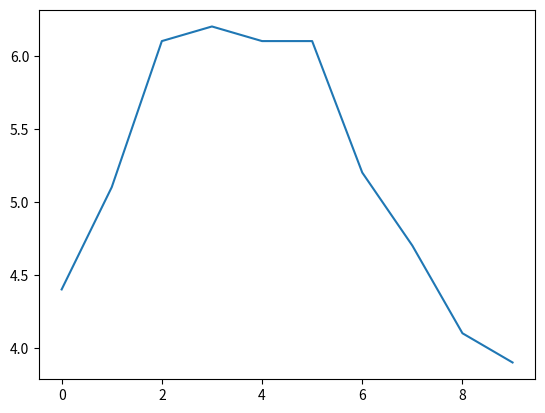

Python code for this plot:
import pandas as pd
import numpy as np
import matplotlib.pyplot as plt
# Creación de objeto Serie
s = pd.Series([2,4,6,8,10])
print(s)

# Creación de un objeto Serie inicializando con un diccionario de python
altura = {"Santiago":180,"Marcelo":172,"Luis":174,"Alejandra":160}
s = pd.Series(altura)
print(s)
"""
Creación de un objeto series inicializandolo con algunos elementos
de un diccionario de python
"""
altura = {"Santiago":180,"Marcelo":172,"Luis":174,"Alejandra":160}
s = pd.Series(altura, index=["Marcelo","Luis"])
print(s)

# Creación de un objeto Serires inicializando con un escalar
s = pd.Series(34,["test1","test2","test3"])
print(s)

# Acceso a los elementos de un objeto Serie
# Cada elemento de un objeto Serie tiene un identificador unico
s = pd.Series([2,4,6,8], index=["num1","num2","num3","num4"])
print(s)
# Accediendo al tercer elemento del objeto
print(s["num3"])
# Acceder por la posición
print(s.iloc[2])
print(s.loc["num3"])
# Accediento al segundo y tercer elemento por posición
print(s.iloc[2:4])

# Operaciones aritméticas con series
# sumar
print(f"Suma {np.sum(s)}")
print("suma",np.sum(s))

# creacion de un objeto series denomiado temperaturas
temperaturas = pd.Series([4.4,5.1,6.1,6.2,6.1,6.1,5.2,4.7,4.1,3.9])
s = pd.Series(temperaturas,name="Temperaturas")
print(s)
s.plot()
#plt.show()

# Creacion de un objeto DataFrame
personas = {
    "peso": pd.Series([90,80,70,60], ["Santiago", "Marcelo", "Luis", "Alejandra"]),
    "altura": pd.Series({"Santiago":180, "Marcelo":172, "Luis":174, "Alejandra":160}),
    "hijos": pd.Series([2,3],["Luis", "Marcelo"])
}
df = pd.DataFrame(personas)
print(df)
df2 = pd.DataFrame(
    personas,
    columns=["altura", "peso"],
    index=["Santiago", "Luis", "Marcelo"]
)
print(df2)
# Acceso a los elementos
print(df["peso"])
# Combinar metodos
df3= (df["peso"]>=60) & (df["peso"]<80)
print(df3)

print(df.iloc[1:3])
# Consultas avanzadas
df4 = df.query("altura >= 170 and peso >70")
print(df4)
# copiar un dataframe
df_copy = df.copy()
# Añadir una nueva columna
df_copy["Cumpleaños"] = [1990,1978,1980,1994]
print(df_copy)
# Añadir una columna calculada
df_copy["años"] = 2025 - df_copy["Cumpleaños"]
print(df_copy)